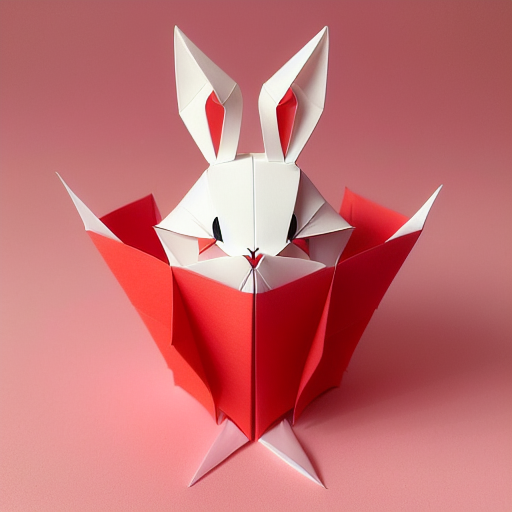
Generation parameters embedded in this image by AUTOMATIC1111 Stable Diffusion web UI or a fork of it (Forge, ...) (PNG 'parameters' text chunk):
(((masterpiece))), best quality,
((Chinese origami art of a cute happy smiling rabbit)), ((complicated origami with many paper layers)), ((every paper layer with shadows)), (round red background paper), single color on each paper layer, front light, (detailed accurate rabbit face), three-dimensional, (white color paper grass)
Negative prompt: ((blurry)), watermark, signature, text, weird face, human hands, human fingers, green
Steps: 32, Sampler: Euler a, CFG scale: 9.5, Seed: 3730342717, Size: 512x512, Model hash: bb725eaf2e, Model: protogenV22Anime_22